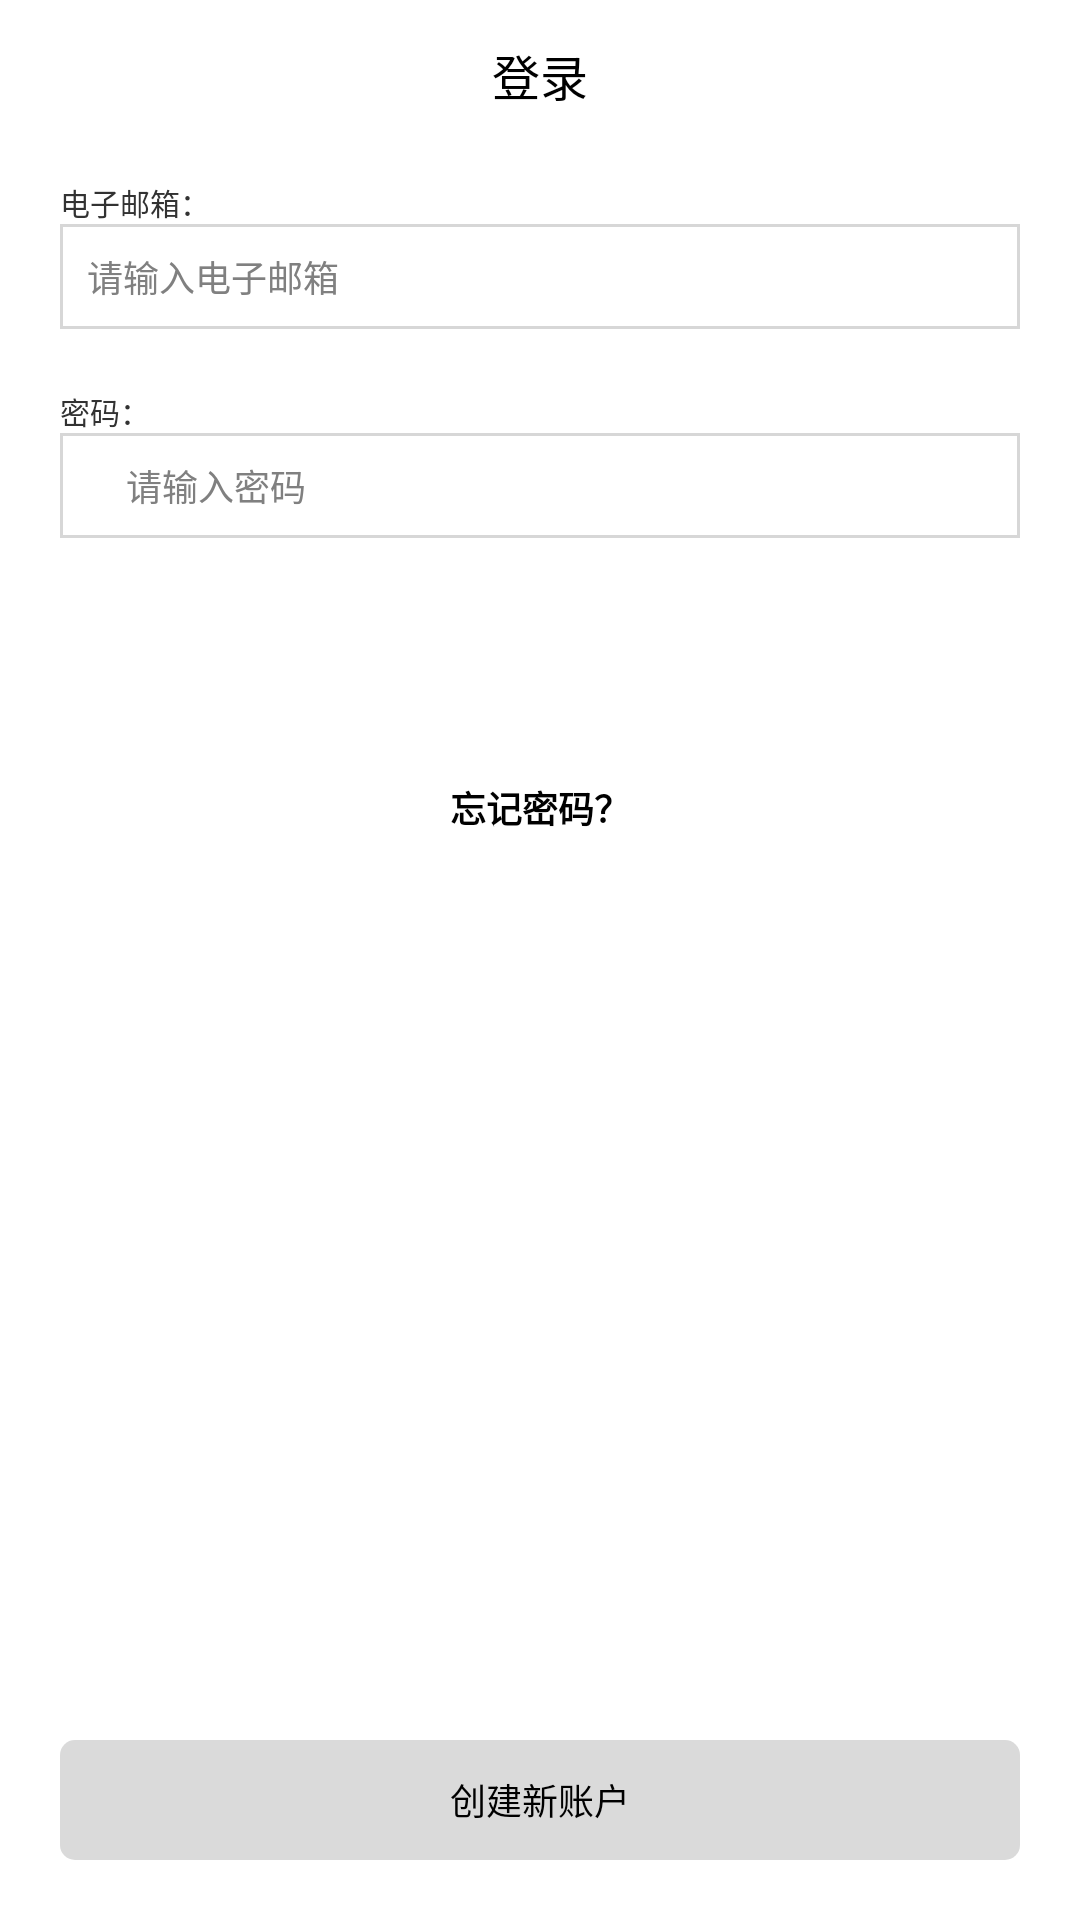

Android layout source for this screen:
<!-- AndroidManifest.xml: application theme AppTheme -->
<!-- res/layout/activity_login.xml -->
<?xml version="1.0" encoding="utf-8"?>
<RelativeLayout xmlns:android="http://schemas.android.com/apk/res/android"
    android:layout_width="match_parent"
    android:layout_height="match_parent">

    <RelativeLayout
        android:id="@+id/rl_title"
        android:layout_width="match_parent"
        android:layout_height="50dp"
        android:gravity="center">

        <TextView
            android:id="@+id/tv_title"
            android:layout_width="match_parent"
            android:layout_height="wrap_content"
            android:gravity="center"
            android:text="登录"
            android:textColor="#000"
            android:textSize="16dp" />

        <ImageView
            android:id="@+id/iv_close_login"
            android:layout_width="20dp"
            android:layout_height="20dp"
            android:layout_marginLeft="10dp"
            android:layout_marginRight="10dp"
            android:background="@mipmap/back" />

    </RelativeLayout>

    <TextView
        android:id="@+id/tv_email"
        android:layout_width="match_parent"
        android:layout_height="wrap_content"
        android:layout_below="@id/rl_title"
        android:layout_marginLeft="20dp"
        android:layout_marginTop="10dp"
        android:text="电子邮箱："
        android:textSize="10dp" />

    <EditText
        android:id="@+id/et_email"
        android:layout_width="match_parent"
        android:layout_height="35dp"
        android:layout_below="@id/tv_email"
        android:layout_marginLeft="20dp"
        android:layout_marginRight="20dp"
        android:background="@drawable/shape_background_input"
        android:hint="   请输入电子邮箱"
        android:inputType="textEmailAddress"
        android:textSize="12dp" />

    <TextView
        android:id="@+id/tv_password"
        android:layout_width="match_parent"
        android:layout_height="wrap_content"
        android:layout_below="@id/et_email"
        android:layout_marginLeft="20dp"
        android:layout_marginTop="20dp"
        android:text="密码："
        android:textSize="10dp" />

    <EditText
        android:id="@+id/et_password"
        android:layout_width="match_parent"
        android:layout_height="35dp"
        android:layout_below="@id/tv_password"
        android:layout_marginLeft="20dp"
        android:layout_marginRight="20dp"
        android:background="@drawable/shape_background_input"
        android:hint="   请输入密码"
        android:inputType="textPassword"
        android:textSize="12dp" />

    <Button
        android:id="@+id/bt_login"
        android:layout_width="match_parent"
        android:layout_height="40dp"
        android:layout_below="@id/et_password"
        android:layout_marginLeft="20dp"
        android:layout_marginRight="20dp"
        android:layout_marginTop="20dp"
        android:background="@drawable/shape_background_login"
        android:text="登录"
        android:textColor="#fff"
        android:textSize="12dp" />

    <Button
        android:id="@+id/bt_forget"
        android:layout_width="match_parent"
        android:layout_height="40dp"
        android:layout_below="@id/bt_login"
        android:layout_marginLeft="20dp"
        android:layout_marginRight="20dp"
        android:layout_marginTop="10dp"
        android:background="#0000"
        android:gravity="center"
        android:text="忘记密码？"
        android:textColor="#000"
        android:textSize="12dp"
        android:textStyle="bold" />

    <Button
        android:id="@+id/bt_create"
        android:layout_width="match_parent"
        android:layout_height="40dp"
        android:layout_alignParentBottom="true"
        android:layout_marginBottom="20dp"
        android:layout_marginLeft="20dp"
        android:layout_marginRight="20dp"
        android:background="@drawable/shape_background_create"
        android:text="创建新账户"
        android:textColor="#000"
        android:textSize="12dp" />

</RelativeLayout>
<!-- resources referenced by this layout -->
<resources>
  <!-- drawable shape_background_create (drawable) -->
  <?xml version="1.0" encoding="utf-8"?>
  <shape xmlns:android="http://schemas.android.com/apk/res/android"
      android:shape="rectangle">
      <solid android:color="#487b7b7b"/>
      <corners android:radius="5dp"/>
  </shape>
  <!-- drawable shape_background_input (drawable) -->
  <?xml version="1.0" encoding="utf-8"?>
  <shape android:shape="rectangle"
      xmlns:android="http://schemas.android.com/apk/res/android" >
  
      <stroke
          android:width="1dip"
          android:color="#9dbebebe" />
  
  </shape>
  <style name="AppTheme" parent="android:Theme.Holo.Light.NoActionBar.Fullscreen">
          
      </style>
</resources>
